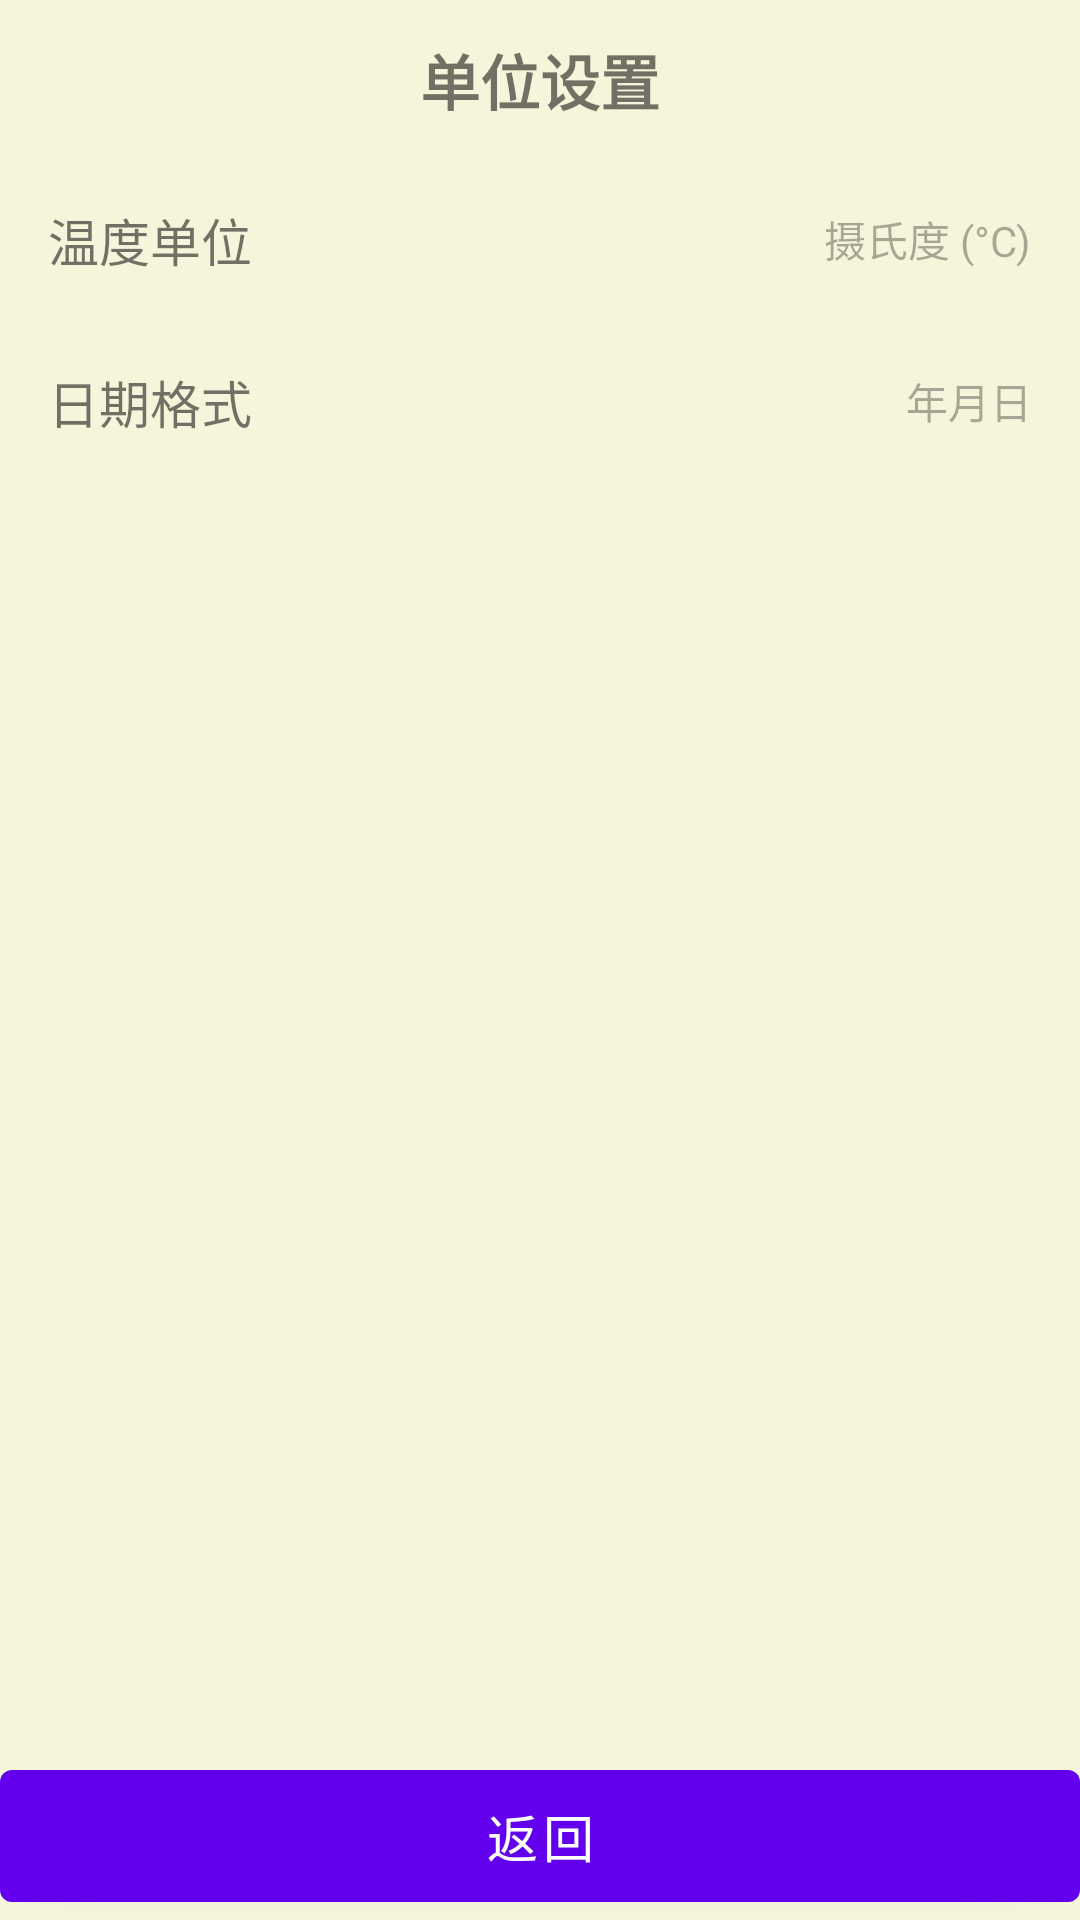

The Android layout XML behind this screen, and the referenced resources:
<!-- AndroidManifest.xml: application theme Theme.FeaturePhone -->
<!-- res/layout/activity_unit_settings.xml -->
<?xml version="1.0" encoding="utf-8"?>
<LinearLayout xmlns:android="http://schemas.android.com/apk/res/android"
    android:layout_width="match_parent"
    android:layout_height="match_parent"
    android:orientation="vertical">

    <LinearLayout
        android:id="@+id/screenArea"
        android:layout_width="match_parent"
        android:layout_height="0dp"
        android:layout_weight="1"
        android:orientation="vertical"
        android:paddingHorizontal="8dp">

        <TextView
            android:id="@+id/tvTitle"
            android:layout_width="match_parent"
            android:layout_height="wrap_content"
            android:text="@string/unit_title"
            android:textSize="20sp"
            android:textStyle="bold"
            android:gravity="center"
            android:paddingVertical="12dp" />

        
        <LinearLayout
            android:id="@+id/itemTempUnit"
            android:layout_width="match_parent"
            android:layout_height="wrap_content"
            android:orientation="horizontal"
            android:paddingVertical="14dp"
            android:paddingHorizontal="8dp"
            android:gravity="center_vertical">
            <TextView
                android:layout_width="0dp"
                android:layout_height="wrap_content"
                android:layout_weight="1"
                android:text="@string/unit_temperature"
                android:textSize="17sp" />
            <TextView
                android:id="@+id/tvTempUnitStatus"
                android:layout_width="wrap_content"
                android:layout_height="wrap_content"
                android:text="@string/unit_celsius"
                android:textSize="14sp"
                android:alpha="0.6" />
        </LinearLayout>

        <View android:layout_width="match_parent" android:layout_height="1dp" />

        
        <LinearLayout
            android:id="@+id/itemDateFormat"
            android:layout_width="match_parent"
            android:layout_height="wrap_content"
            android:orientation="horizontal"
            android:paddingVertical="14dp"
            android:paddingHorizontal="8dp"
            android:gravity="center_vertical">
            <TextView
                android:layout_width="0dp"
                android:layout_height="wrap_content"
                android:layout_weight="1"
                android:text="@string/unit_date_format"
                android:textSize="17sp" />
            <TextView
                android:id="@+id/tvDateFormatStatus"
                android:layout_width="wrap_content"
                android:layout_height="wrap_content"
                android:text="@string/date_ymd"
                android:textSize="14sp"
                android:alpha="0.6" />
        </LinearLayout>

    </LinearLayout>

    <LinearLayout
        android:id="@+id/keysArea"
        android:layout_width="match_parent"
        android:layout_height="wrap_content"
        android:orientation="horizontal">

        <Button
            android:id="@+id/btnBack"
            android:layout_width="match_parent"
            android:layout_height="56dp"
            android:layout_margin="0dp"
            android:minHeight="0dp"
            android:minWidth="0dp"
            android:text="@string/back"
            android:textSize="17sp" />
    </LinearLayout>
</LinearLayout>
<!-- resources referenced by this layout -->
<resources>
  <string name="back">返回</string>
  <string name="date_ymd">年月日</string>
  <string name="unit_celsius">摄氏度 (°C)</string>
  <string name="unit_date_format">日期格式</string>
  <string name="unit_temperature">温度单位</string>
  <string name="unit_title">单位设置</string>
  <style name="Theme.FeaturePhone" parent="Theme.MaterialComponents.Light.NoActionBar">
          <item name="android:statusBarColor">#000000</item>
          <item name="android:navigationBarColor">#000000</item>
          <item name="android:windowBackground">#F5F5DC</item>
          <item name="android:windowAnimationStyle">@style/ActivityTransition</item>
      </style>
  <style name="ActivityTransition" parent="@android:style/Animation.Activity">
          <item name="android:activityOpenEnterAnimation">@anim/fade_in</item>
          <item name="android:activityOpenExitAnimation">@anim/fade_out</item>
          <item name="android:activityCloseEnterAnimation">@anim/fade_in</item>
          <item name="android:activityCloseExitAnimation">@anim/fade_out</item>
      </style>
</resources>
